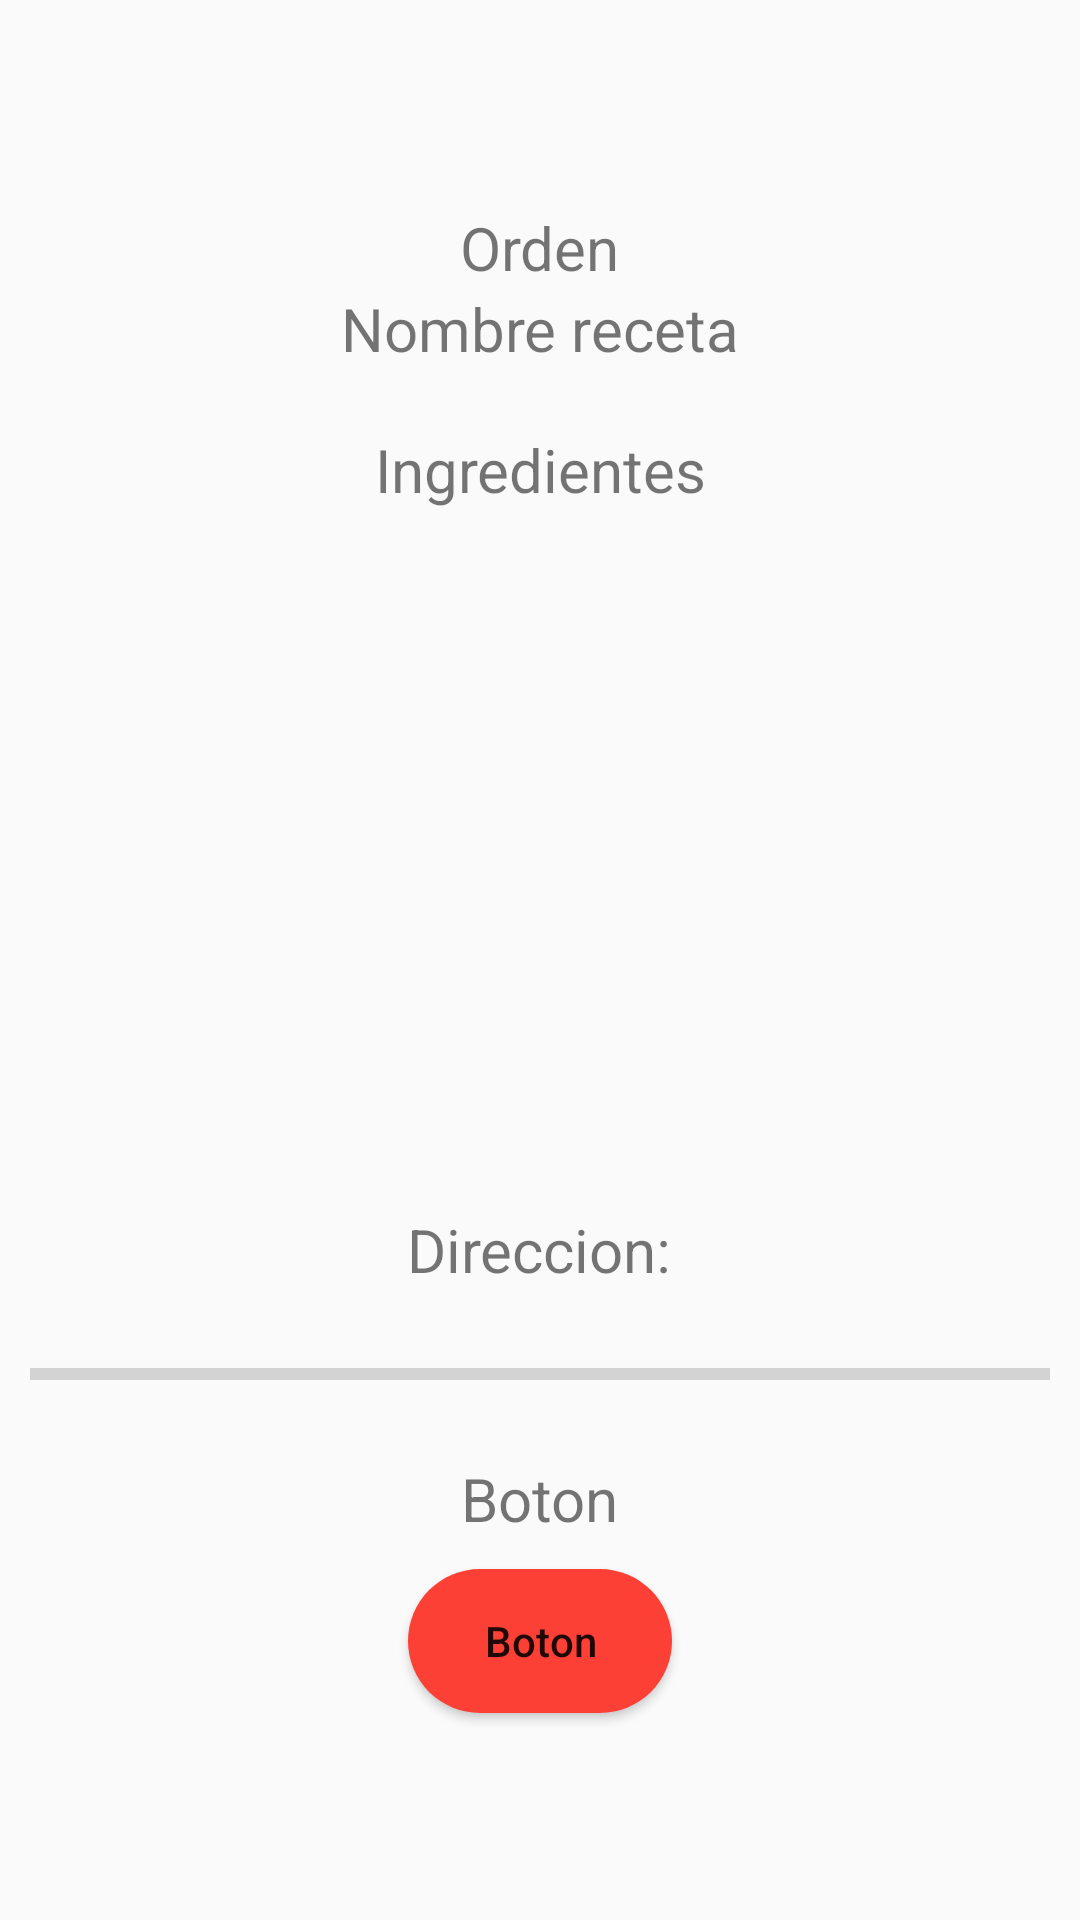

Write the Android layout XML for this screen, with the resource values it uses.
<!-- AndroidManifest.xml: application theme AppTheme -->
<!-- res/layout/activity_vista_orden.xml -->
<?xml version="1.0" encoding="utf-8"?>
<LinearLayout xmlns:android="http://schemas.android.com/apk/res/android"
    android:layout_width="match_parent"
    android:layout_height="match_parent"
    android:orientation="vertical"
    android:gravity="center">

    <TextView
        android:layout_width="wrap_content"
        android:layout_height="wrap_content"
        android:text="Orden"
        android:textSize="20dp" />

    <TextView
        android:layout_width="wrap_content"
        android:layout_height="wrap_content"
        android:text="Nombre receta"
        android:textSize="20dp"
        android:id="@+id/nombre"/>
    <ScrollView
        android:layout_width="match_parent"
        android:layout_height="240dp"
        android:layout_margin="20dp">
        <TextView
            android:layout_width="match_parent"
            android:layout_height="wrap_content"
            android:text="Ingredientes"
            android:textSize="20dp"
            android:gravity="center_horizontal"
            android:id="@+id/ingredientes"/>
    </ScrollView>


    <TextView
        android:layout_width="wrap_content"
        android:layout_height="wrap_content"
        android:text="Direccion:"
        android:textSize="20dp"
        android:layout_marginBottom="10dp"
        android:id="@+id/direccion"/>
    <ProgressBar
        android:layout_width="match_parent"
        android:layout_height="wrap_content"
        style="?android:attr/progressBarStyleHorizontal"
        android:padding="10dp"
        android:id="@+id/progress_orden"
        android:max="100"/>
    <TextView
        android:layout_marginTop="10dp"
        android:layout_width="wrap_content"
        android:layout_height="wrap_content"
        android:text="Boton"
        android:textAllCaps="false"
        android:id="@+id/estado"
        android:textSize="20dp"/>
    <Button
        android:layout_marginTop="10dp"
        android:layout_width="wrap_content"
        android:layout_height="wrap_content"
        android:text="Boton"
        android:textAllCaps="false"
        android:background="@drawable/botones"
        android:id="@+id/id_btns"/>


</LinearLayout>
<!-- resources referenced by this layout -->
<resources>
  <!-- drawable botones (drawable) -->
  <?xml version="1.0" encoding="utf-8"?>
  <selector xmlns:android="http://schemas.android.com/apk/res/android">
      <item android:state_pressed="true"> 
          <shape>
              <corners android:radius="30dp"></corners>
              <solid android:color="@color/colorPressed"></solid>
          </shape>
      </item>
      <item android:state_focused="true"> 
          <shape>
              <corners android:radius="30dp"></corners>
              <solid android:color="@color/colorPressed"></solid>
          </shape>
      </item>
      <item>
          <shape>
              <corners android:radius="30dp"></corners>
              <solid android:color="@color/colorPrimary"></solid>
          </shape>
      </item> 
  </selector>
  <style name="AppTheme" parent="Theme.AppCompat.Light.DarkActionBar">
          
          <item name="colorPrimary">@color/colorPrimary</item>
          <item name="colorPrimaryDark">@color/colorPrimaryDark</item>
          <item name="colorAccent">@color/colorAccent</item>
          <item name="colorGray">@color/colorGray</item>
      </style>
  <color name="colorPressed">#b42e26</color>
  <color name="colorPrimary">#fd4035</color>
  <color name="colorPrimaryDark">#fd4035</color>
  <color name="colorAccent">#ffc5c2</color>
</resources>
